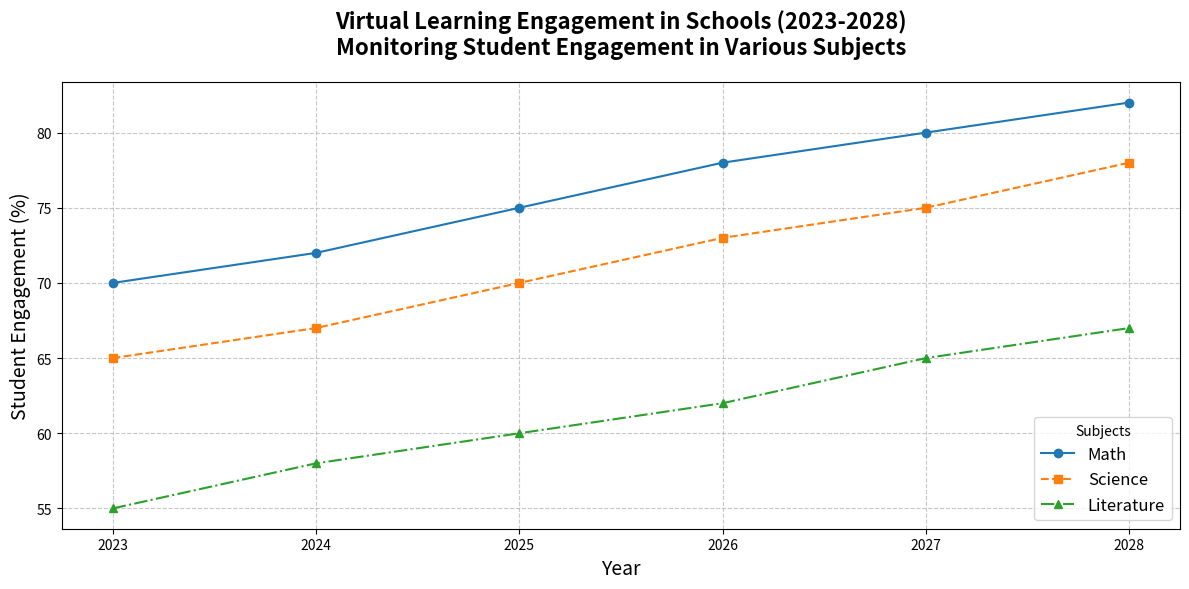

Write Python code to recreate this figure.
import matplotlib.pyplot as plt
import numpy as np

# Years from 2023 to 2028
years = np.arange(2023, 2029)

# Subjects and their engagement levels over the years (in percentage)
math_engagement = np.array([70, 72, 75, 78, 80, 82])
science_engagement = np.array([65, 67, 70, 73, 75, 78])
literature_engagement = np.array([55, 58, 60, 62, 65, 67])

# Creating a 1x1 figure for line plots with differentiated lines and legends
fig, ax = plt.subplots(figsize=(12, 6))

# Plotting the engagement data for each subject
ax.plot(years, math_engagement, marker='o', linestyle='-', color='#1f77b4', label='Math')
ax.plot(years, science_engagement, marker='s', linestyle='--', color='#ff7f0e', label='Science')
ax.plot(years, literature_engagement, marker='^', linestyle='-.', color='#2ca02c', label='Literature')

# Titles and Labels
ax.set_title("Virtual Learning Engagement in Schools (2023-2028)\nMonitoring Student Engagement in Various Subjects", fontsize=16, fontweight='bold', pad=20)
ax.set_xlabel("Year", fontsize=14)
ax.set_ylabel("Student Engagement (%)", fontsize=14)

# Adding legends
ax.legend(title="Subjects", loc='lower right', fontsize=12)

# Grid lines for easier readability
ax.grid(True, linestyle='--', alpha=0.7)

# Ensuring no overlapping of the text in the chart
plt.tight_layout()

# Display the plot
plt.show()
